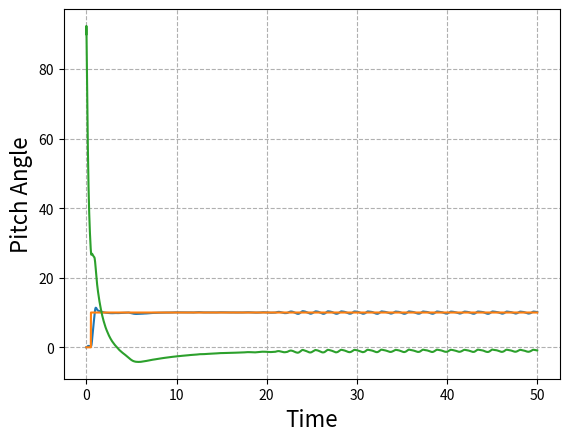

Write the Python code that produced this figure.
# -*- coding: utf-8 -*-
"""
Created on Fri May  8 15:23:20 2020

[redacted]
"""
#Apologies in advance for any spelling or grammar error, english is not my first language

import matplotlib.pyplot as plt
import numpy as np
import random

###########################################
#known bugs-> 



###########OVERALL CHARACTERISTICS OF THE PROGRAM THAT SHOULD BE TAKEN INTO ACCOUNT IN THE FLIGHT COMPUTER CODE

#Important, all angles are in RADIANS (Standard 1º/57.3 = radian)

#Code already takes the reduction of the TVC into account, so "u_controler" (output to the servo,[u_controler is in RADIANS, if your servo takes degrees you have to convert it])
#should be sent directly to the servo, without multiplying it, that means that the PID gains might seem higher than they
#actually are.

#Parameters related to the servo have the conviniet "s" ending

########################################################################################################################## SET YOUR ROCKET

Thrust=28.8*0.5; #THRUST in N (use peak thrust first, check with minimum after)

m=0.451  #  MASS in kg

Iy=0.0662 #MOMENT OF INERTIA, use the smaller one (motor burnout)

g=9.8  # gravity in m/s^2

U=0.001  # If you use control fins, U is the speed at which the rocket leaves the launch rod
V=0.001

rho=1.225 # air density

q=0.5*rho*V**2 #dynamic pressure                                       
                                       
d=0.05  # DIAMETER of the rocket and cross sectional area (IN METERS)

S=((d**2*3.14159)/4) #cross sectional area

xa=0.17  #DISTANCE from the nose to the center of pressure, cg and tail (either the motor mount for tvc or the mac of the control fin), IN METERS
xcg=0.55 #DISTANCE from the nose to the cg IN METERS
xt=0.85  #DISTANCE from the nose to the tail (either the motor mount for tvc or the 25%mac of the control fin), IN METERS

lt=(xt-xcg)  #lenght to the tail

L=0.85; #LENGHT of the rocket

CD=0.43 #DRAG COEFFICIENT at alpha=0


alpha=1.571

k1=-13.119 #CNalpha coeficients
k2=30.193
k3=0.3948
CNalpha=(k1*alpha**3+k2*alpha**2+k3*alpha)/alpha #Third order aproximation deg, also in 1/radians

CZalpha=-CNalpha

Cw=-(m*g)/(S*q);



fin_area=0.003  #if you use FINS FOR CONTROL, CLde is the lift slope of the fin, be carefull that the bi-dimensional is not accurate

CLde=2; 

CMalpha=(CNalpha*(xcg-xa))/(d);

CMde=(Thrust*lt)/(S*q*d); #Replace (Thrust*lt) by (q*fin_area*CLde*lt) if you use control fins

CZde=(d/(lt))*CMde;

TVC_max=5/57.3 # maximum gimbal angle

TVC_reduction=5 #TVC_reduction of 5 means that 5 degrees in the servo equal 1 degree in the TVC mount, use the higher of you TVC mount.



wind=-2; #Wind speed in m/s (positive right to left)
wind_distribution=0.5*0 # wind*wind_distribution = max gust speed 

########################################################################################################################## IGNORE UP TO PID GAINS

####PLOTS
t_plot=[]
theta_plot=[]
setpoint_plot=[]
servo_plot=[]



alpha_calc=0.
alpha_control=0.
U_vect=np.array([0.1,0])
V_vect=np.array([0.1,0])
wind_vect=np.array([0,wind])
u_eq=0.
u_prev=0.
u_delta=0.
u_controler=0.


a11, a12, a13, a21, a22, a23, a31, a32, a33 = (0.0,)*9
b11, b21, b31=(0.0,)*3
c11, c12, c13, c21, c22, c23, c31, c32, c33 = (0.0,)*9
d11, d21, d31=(0.0,)*3


as11, as12, as21, as22 = (0.0,)*4
bs11, bs21=(0.0,)*2
cs11, cs12, cs21, cs22 = (0.0,)*4
ds11, ds21=(0.0,)*2


#MODELO

A=np.array([[a11, a12, a13], [a21, a22, a23], [a31, a32, a33]])


B=np.array([[b11],
           [b21],
           [b31]])

C=np.array([[c11, c12, c13],
           [c21, c22, c23],
           [c31, c32, c33]])

D=np.array([[d11],
           [d21],
           [d31]])


x=np.array([[0.],
           [0.],
           [0.]])


xdot=np.array([[0.],
           [0.],
           [0.]])

xdot_prev=np.array([[0.],
           [0.],
           [0.]])

out=np.array([[0.],
           [0.],
           [0.]])

out_prev=np.array([[0.],
           [0.],
           [0.]])
u=0.


#SERVO (SG90)

As=np.array([[as11, as12], [as21, as22]])


Bs=np.array([[bs11],
           [bs21]])

Cs=np.array([[cs11, cs12],
           [cs21, cs22]])

Ds=np.array([[ds11],
           [ds21]])


xs=np.array([[0.],
            [0.]])


xdots=np.array([[0.],
               [0.]])

xdot_prevs=np.array([[0.],
                    [0.]])

outs=np.array([[0.],
              [0.]])

out_prevs=np.array([[0.],
                   [0.]])




#PID
currentTime=0
previousTime=0
elapsedTime=0.
elapsedTimeSeg=0.
errorPID=0.
lastError=0.
output=0.
setPoint=0.
cumError=0.
rateError=0.
out_pid=0.
anti_windup=True



#CONTROL
setpoint=0.
error=0.
dt=0.02;


#TIMERS
timer_run=0
#timer=0
timer_run_sim=0
timer_run_servo=0
t=0.


#FLAGS
flag=False
flag2=False

########################################################################################################################## FUNCTIONS

def control_tita(setpoint):
    global error
    global u_controler,u_prev,u_delta

    
    u_prev=u_controler
    
    error=setpoint-out[0,0] #On your flight computer, replace out[0,0] for you calculated angle
    error=error*k_all
    u_controler=PID(error)
    u_controler=u_controler-out[1,0]*k_damping #On your flight computer, replace out[1,0] for the gyroscope data (angular speed)
    
    if(u_controler>TVC_max*TVC_reduction):  #prevents the TVC from deflecting more that it can
        u_controler=TVC_max*TVC_reduction
    elif(u_controler<-TVC_max*TVC_reduction):
        u_controler=-TVC_max*TVC_reduction
        
        
   
    
    u_delta=abs(u_controler-u_prev) #only for the simualtion, does nothing in the real flight computer
    
    return u_controler



####PID
def PID(inp):
    global t
    global T_Program  #elapsed time between runs
    global lastError,cumError
    global TVC_max,TVC_reduction,anti_windup
    

    errorPID = inp;                                # determine error
    rateError = (errorPID - lastError) / T_Program  # compute derivative

    
    
    if(anti_windup==True):
        out_pid = kp * errorPID + ki * cumError + kd * rateError;          #PID output
        if(out_pid < (TVC_max*TVC_reduction) and out_pid > (-TVC_max*TVC_reduction)):  #Anti windup by clamping
            cumError = ((((lastError) + ((errorPID - lastError) / 2))) * T_Program)+cumError         # compute integral (trapezoidal) only if the TVC is not staurated
            out_pid = kp * errorPID + ki * cumError + kd * rateError #recalculate the output
       
        if(out_pid>TVC_max*TVC_reduction):  #prevents the TVC from deflecting more that it can
            out_pid=TVC_max*TVC_reduction
        elif(out_pid<-TVC_max*TVC_reduction):
            out_pid=-TVC_max*TVC_reduction
    else:
        cumError = ((((lastError) + ((errorPID - lastError) / 2))) * T_Program)+cumError
        out_pid = kp * errorPID + ki * cumError + kd * rateError;          #PID output
        
        
    
    lastError = errorPID;                                #remember current error

    return out_pid;                                        #have function return the PID output



def update_servo(u_controler,u_delta):
    
    if(u_delta<=10/57.3):
        u_delta=10/57.3
    elif(u_delta>=45/57.3):
        u_delta=45/57.3
    
    
    dens=-0.000609663-0.0358604*T+0.0273794*u_delta*T-0.812193*T**2+u_delta*T**2
    
    # A Matrix    
    as11=-(0.000609663 + 0.0358604*T - 0.0273794*u_delta*T - 0.812193*T**2 + u_delta*T**2)/dens
    as12=-(0.000609663*T)/dens
    as21=-(4*(-0.812193+u_delta)*T)/dens
    as22=-((0.000609663-0.0358604*T+0.0273794*u_delta*T-0.812193*T**2+u_delta*T**2))/dens
    
    global As
    As=np.array([[as11, as12], [as21, as22]])
    
    # B Matrix
    bs11=((-0.812193+u_delta)*T**2)/dens
    bs21=(2*(-0.812193+u_delta)*T)/dens
    
    global Bs
    Bs=np.array([[bs11],
                 [bs21]])
    
    # C Matrix
    cs11=(0.0547587*(-0.0222673-1.30976*T*+u_delta*T))/dens
    cs12=-(0.000609663*T)/dens
    cs21=-(4*(-0.812193*T+u_delta*T))/dens
    cs22=((-0.00121933-3.46945*10**-18*u_delta*T))/dens
    
    global Cs
    Cs=np.array([[cs11, cs12],
                 [cs21, cs22]])
    
    # D Matrix
    ds11=((-0.812193*T**2*+u_delta*T**2))/dens
    ds21=(2*(-0.812193*T*+u_delta*T))/dens
    
    global Ds
    Ds=np.array([[ds11],
                 [ds21]])  
    
    return





def u_equivalent(alpha):
          
    if(alpha>0):        
        CNwind2=(k1*alpha**3+k2*alpha**2+k3*alpha)
    elif(alpha<0):
        CNwind2=-(k1*abs(alpha)**3+k2*abs(alpha)**2+k3*abs(alpha))
    else:
        CNwind2=0
        
    u_eq=((CNwind2*(xcg-xa))/(d))/((Thrust*lt)/(S*q*d))
    
    return u_eq


i=1
def update_parameters():
    global U
    global V
    global q
    global alpha,u_eq
    global CNalpha
    global x
    global CZalpha
    global CMalpha,xa,CZde,CMde,Cw
    global i
    global alpha_calc,alpha_control
    global wind
    
    
    U=(Thrust-m*g*np.cos(out[0,0])-S*q*CD)*T+U
    
    V=np.sqrt(U**2+wind**2)
    q=0.5*rho*V**2
    
    wind_rand=(random.uniform(-wind, wind))*wind_distribution
    
    alpha=np.arctan(-(wind+wind_rand)/U) 
    u_eq=u_equivalent(alpha)
    
      
    alpha_control=float(x[2,0])+alpha
#    alpha_calc=alpha+alpha_control
    
    
    if(alpha_control>0):        
        CNalpha=(k1*alpha_control**3+k2*alpha_control**2+k3*alpha_control)/alpha_control
    elif(alpha_control<0):
        CNalpha=(-(k1*abs(alpha_control)**3+k2*abs(alpha_control)**2+k3*abs(alpha_control)))/alpha_control
#        if(out[2,0]>0):
#            CNalpha=CNalpha/abs(alpha_control)
#        else:
#            CNalpha=CNalpha/alpha_control
    else:
        CNalpha=0

    
    CZalpha=-CNalpha
    CMalpha=CNalpha*(xcg-xa)/d
    
  
    q=0.5*rho*V**2
    Cw=-(m*g)/(S*q)    
    CMde=(Thrust*lt)/(S*q*d)
    CZde=(d/(lt))*CMde
    
    
    return
    
    
    
    
 
def update_matrix():
    
    global x
    global xdot
    global out
    global out_prev
    global u,u_delta
    
    
    update_parameters()
    update_servo(u,u_delta)

    
    sin_theta=np.sin(90/57.3-out[0,0])
    den=(-8*m*U*Iy+2*d*m*q*S*T**2*U*CMalpha+d*q**2*S**2*T**3*sin_theta*Cw*CMalpha+4*q*S*T*Iy*CZalpha)

#MATRIX A

    a11=(-8*m*U*Iy+2*d*m*q*S*T**2*U*CMalpha-d*q**2*S**2*T**3*sin_theta*Cw*CMalpha+4*q*S*T*Iy*CZalpha)/den
    a12=(4*T*Iy*(-2*m*U+q*S*T*CZalpha))/den
    a13=-(4*d*m*q*S*T**2*U*CMalpha)/den

    a21=-(4*d*q**2*S**2*T**2*sin_theta*Cw*CMalpha)/den
    a22=-(8*m*U*Iy+2*d*m*q*S*T**2*U*CMalpha+d*q**2*S**2*T**3*sin_theta*Cw*CMalpha-4*q*S*T*Iy*CZalpha)/den
    a23=-(8*d*m*q*S*T*U*CMalpha)/den

    a31=-(8*q*S*T*sin_theta*Cw*Iy)/den
    a32=-(4*T*Iy*(2*m*U+q*S*T*sin_theta*Cw))/den
    a33=-(8*m*U*Iy+2*d*m*q*S*T**2*U*CMalpha+d*q**2*S**2*T**3*sin_theta*Cw*CMalpha+4*q*S*T*Iy*CZalpha)/den

    global A
    A=np.array([[a11, a12, a13],[a21, a22, a23],[a31, a32, a33]])



    #MATRIX B
    
    b11=(d*q*S*T**2*(-2*m*U*CMde+q*S*T*CMde*CZalpha-q*S*T*CMalpha*CZde))/den;
    b21=(2*d*q*S*T*(-2*m*U*CMde+q*S*T*CMde*CZalpha-q*S*T*CMalpha*CZde))/den;
    b31=-(q*S*T*(2*d*m*T*U*CMde+d*q*S*T**2*sin_theta*Cw*CMde+4*Iy*CZde))/den;
    
    global B
    B=np.array([[b11],
                [b21],
                [b31]])
    
    
    
    #MATRIX C
    
    c11=-(4*(4*m*U*Iy-d*m*q*S*T**2*U*CMalpha-2*q*S*T*Iy*CZalpha))/(den);
    c12=(4*T*Iy*(-2*m*U+q*S*T*CZalpha))/(den);
    c13=-(4*d*m*q*S*T**2*U*CMalpha)/(den);
    
    c21=-(4*d*q**2*S**2*T**2*sin_theta*Cw*CMalpha)/(den);
    c22=-(8*Iy*(2*m*U-q*S*T*CZalpha))/(den);
    c23=-(8*d*m*q*S*T*U*CMalpha)/(den);
    
    c31=-(8*q*S*T*sin_theta*Iy*Cw)/(den);
    c32=-(4*T*Iy*(2*m*U+q*S*T*sin_theta*Cw))/(den);
    c33=-(16*m*U*Iy)/(den);
    
    global C
    C=np.array([[c11, c12, c13],
                [c21, c22, c23],
                [c31, c32, c33]])
    
    
    
    #MATRIX D
    
    d11=-(d*q*S*T**2*(2*m*U*CMde-q*S*T*CMde*CZalpha+q*S*T*CMalpha*CZde))/den;
    d21=-(2*d*q*S*T*(2*m*U*CMde-q*S*T*CMde*CZalpha+q*S*T*CMalpha*CZde))/den;
    d31=-(q*S*T*(2*d*m*T*U*CMde+d*q*S*T**2*sin_theta*Cw*CMde+4*Iy*CZde))/den;
    
    global D    
    D=np.array([[d11],
                [d21],
                [d31]])

    
    return


    

def set_setpoint(inp):
    
    if(inp==1):
        setpoint=10/57.3
    elif(inp==2):
        setpoint=(5/57.3)*(t-0.5)
    else:
        setpoint=0
    
    
    return setpoint

      

def simulation():
    
    global x,xs
    global xdot,xdots
    global out,outs
    global out_prev,out_prevs
    global u_controler
    global u,timer_run_servo
    
    
    if(t>timer_run_servo+Ts*0.9999):
        timer_run_servo=t
        u=u_controler        
        u=round(u*57.3,0)/57.3 #definition of the servo, standard 1º
    
    
    xdots=(np.dot(As,xs)+np.dot(Bs,(u)))
    outs=(np.dot(Cs,xs)+np.dot(Ds,u))
    
    outs[0,0]=(outs[0,0]/TVC_reduction) #reduction of the TVC
    
    xdot=(np.dot(A,x)+np.dot(B,(outs[0,0]+u_eq)))
    out=(np.dot(C,x)+np.dot(D,outs[0,0]+u_eq))
    #out=out-out_prev*0.3;  #filter, increasing the number makes it stronger and slower
    #out_prev=out    
    #x=x+xdot*dt;
    #x=x+(xdot_prev*dt+((xdot-xdot_prev)*dt)/2);
    #xdot_prev=xdot;
    
    xs=xdots
    x=xdot
    
    return


def timer():
    global t
    t_plot.append(t)
    t=t+T
    return








########################################################################################################################## PID GAINS
kp=1
ki=1 
kd=0.0 
k_all=10 
k_damping=1.2*0.7/0.7

anti_windup=True #Prevents the integrator for integreting when the TVC is saturated
                 #it also limits the output of the PID so k_damping is more efective
                 
inp=1 #selects the input
      #1-> Step, hard test on stability
      #2-> 5º/s ramp, slow pitch over
      #3-> only stabilization against disturbances


T=0.001   #T=Sample time of the simulation 
Ts=0.02   #Ts=sample time of the servo (0.02 for a SG90)
T_Program=0.01 #T_Program: Sample time of your PID code
Sim_duration=50 #How long will it simulate
########################################################################################################################## HERE THE PROGRAM STARTS


while t<=Sim_duration:

    if(t>(timer_run_sim+T*0.9999)):
        timer_run_sim=t
        update_matrix()
      
        if(t>timer_run+T_Program*0.9999):
            timer_run=t
    
            if(t>0.5):
                setpoint=set_setpoint(inp)

            control_tita(setpoint)
    
      
        simulation()
    
    
    timer()
   # print(out[0,0]*57.3)
    
    setpoint_plot.append(setpoint*57.3)
    theta_plot.append(out[0,0]*57.3)
    servo_plot.append((out[2,0]+alpha)*57.3)
    
    #Plot selectors
    #out[0,0]->Pitch Angle, out[1,0]-> Pitch Rate, out[2,0]->Rection Angle of attack
    #u_controler->controler output, outs[0,0]->Real servo angle, outs[1,0]->Servo speed
    
    
    
    

plt.plot(t_plot,theta_plot,t_plot,setpoint_plot,t_plot,servo_plot)
plt.grid(True,linestyle='--')

plt.xlabel('Time',fontsize=16)
plt.ylabel('Pitch Angle',fontsize=16)

plt.show()



########################################################################################################################## HERE THE PROGRAM ENDS

